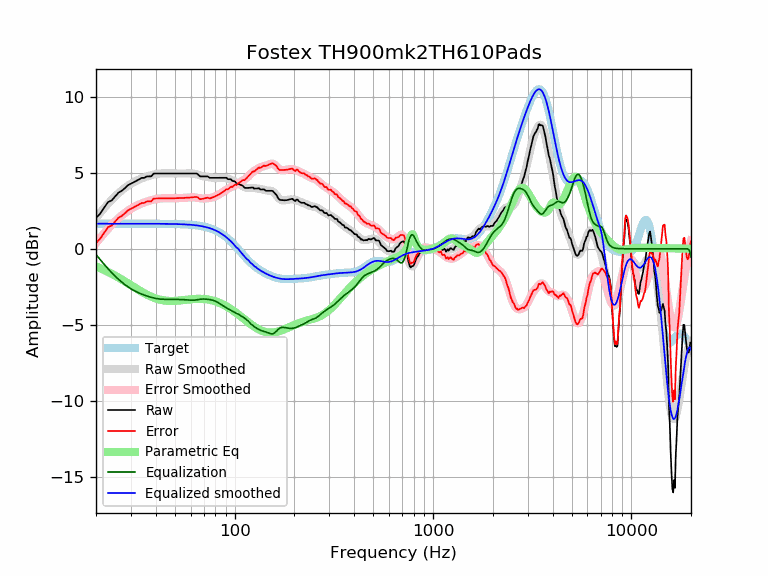

The file beside this chart, header and first rows:
frequency, raw, error, smoothed, error_smoothed, equalization, parametric_eq, equalized_raw, equalized_smoothed, target
20, 2.02, 0.37, 2.03, 0.38, -0.38, -1.16, 1.64, 1.65, 1.65
21, 2.31, 0.66, 2.36, 0.71, -0.71, -1.28, 1.60, 1.65, 1.65
22, 2.71, 1.06, 2.67, 1.02, -1.02, -1.40, 1.68, 1.65, 1.65
23, 3.07, 1.42, 2.96, 1.31, -1.31, -1.52, 1.76, 1.65, 1.65
24, 3.18, 1.53, 3.22, 1.57, -1.57, -1.64, 1.61, 1.65, 1.65
25, 3.44, 1.79, 3.45, 1.80, -1.80, -1.77, 1.64, 1.65, 1.65
26, 3.69, 2.05, 3.66, 2.01, -2.01, -1.89, 1.68, 1.65, 1.65
27, 3.81, 2.16, 3.84, 2.19, -2.19, -2.02, 1.61, 1.65, 1.65
28, 3.99, 2.34, 4.00, 2.36, -2.36, -2.15, 1.63, 1.65, 1.65
29, 4.18, 2.53, 4.15, 2.50, -2.50, -2.27, 1.68, 1.65, 1.65
30, 4.27, 2.63, 4.27, 2.62, -2.62, -2.39, 1.65, 1.65, 1.65
31, 4.37, 2.72, 4.38, 2.73, -2.73, -2.51, 1.64, 1.65, 1.65
32, 4.46, 2.82, 4.47, 2.83, -2.83, -2.62, 1.64, 1.65, 1.65
33, 4.56, 2.91, 4.55, 2.91, -2.91, -2.73, 1.65, 1.65, 1.65
34, 4.66, 3.01, 4.62, 2.98, -2.98, -2.83, 1.68, 1.65, 1.65
35, 4.66, 3.01, 4.69, 3.04, -3.04, -2.92, 1.62, 1.65, 1.65
36, 4.75, 3.11, 4.74, 3.10, -3.10, -3.00, 1.66, 1.65, 1.65
37, 4.75, 3.11, 4.79, 3.15, -3.15, -3.08, 1.61, 1.64, 1.64
38, 4.76, 3.11, 4.84, 3.19, -3.19, -3.15, 1.57, 1.64, 1.64
39, 4.93, 3.29, 4.87, 3.23, -3.23, -3.21, 1.70, 1.64, 1.64
40, 4.95, 3.30, 4.90, 3.26, -3.26, -3.26, 1.68, 1.64, 1.64
41, 4.95, 3.30, 4.93, 3.29, -3.29, -3.30, 1.66, 1.64, 1.64
42, 4.95, 3.30, 4.94, 3.30, -3.30, -3.34, 1.64, 1.64, 1.64
43, 4.95, 3.31, 4.95, 3.31, -3.31, -3.37, 1.63, 1.64, 1.64
44, 4.95, 3.31, 4.96, 3.32, -3.32, -3.39, 1.63, 1.64, 1.64
45, 4.95, 3.31, 4.95, 3.32, -3.32, -3.41, 1.63, 1.64, 1.64
46, 4.95, 3.31, 4.95, 3.32, -3.32, -3.42, 1.63, 1.64, 1.64
47, 4.95, 3.31, 4.95, 3.32, -3.32, -3.42, 1.63, 1.63, 1.63
48, 4.95, 3.31, 4.95, 3.32, -3.32, -3.43, 1.63, 1.63, 1.63
49, 4.95, 3.32, 4.95, 3.32, -3.32, -3.42, 1.63, 1.63, 1.63
50, 4.95, 3.32, 4.94, 3.32, -3.32, -3.42, 1.63, 1.63, 1.63
51, 4.95, 3.32, 4.94, 3.32, -3.32, -3.41, 1.62, 1.62, 1.62
52, 4.95, 3.33, 4.94, 3.32, -3.32, -3.40, 1.62, 1.62, 1.62
53, 4.95, 3.33, 4.94, 3.33, -3.33, -3.39, 1.62, 1.62, 1.62
54, 4.95, 3.33, 4.94, 3.33, -3.33, -3.38, 1.61, 1.61, 1.61
55, 4.95, 3.34, 4.95, 3.34, -3.34, -3.37, 1.61, 1.61, 1.61
56, 4.95, 3.34, 4.95, 3.35, -3.35, -3.36, 1.60, 1.60, 1.60
57, 4.95, 3.35, 4.95, 3.35, -3.35, -3.35, 1.59, 1.60, 1.60
58, 4.95, 3.36, 4.95, 3.36, -3.36, -3.33, 1.58, 1.59, 1.59
59, 4.95, 3.36, 4.95, 3.37, -3.37, -3.32, 1.57, 1.58, 1.58
60, 4.95, 3.37, 4.95, 3.38, -3.38, -3.31, 1.57, 1.58, 1.58
61, 4.95, 3.38, 4.95, 3.38, -3.38, -3.31, 1.57, 1.57, 1.57
62, 4.95, 3.39, 4.94, 3.38, -3.38, -3.30, 1.57, 1.56, 1.56
63, 4.95, 3.40, 4.92, 3.37, -3.37, -3.29, 1.57, 1.55, 1.55
64, 4.95, 3.41, 4.90, 3.36, -3.36, -3.29, 1.59, 1.54, 1.54
65, 4.91, 3.39, 4.87, 3.35, -3.35, -3.29, 1.57, 1.53, 1.53
66, 4.83, 3.31, 4.84, 3.33, -3.33, -3.29, 1.50, 1.51, 1.51
67, 4.75, 3.25, 4.82, 3.32, -3.32, -3.29, 1.44, 1.50, 1.50
68, 4.75, 3.27, 4.79, 3.31, -3.31, -3.29, 1.45, 1.49, 1.49
69, 4.75, 3.28, 4.77, 3.30, -3.30, -3.29, 1.45, 1.47, 1.47
70, 4.75, 3.30, 4.75, 3.30, -3.30, -3.30, 1.45, 1.45, 1.45
71, 4.75, 3.32, 4.74, 3.30, -3.30, -3.31, 1.45, 1.44, 1.44
72, 4.75, 3.34, 4.72, 3.31, -3.31, -3.32, 1.44, 1.42, 1.42
73, 4.75, 3.36, 4.71, 3.32, -3.32, -3.33, 1.44, 1.40, 1.40
74, 4.71, 3.33, 4.70, 3.33, -3.33, -3.34, 1.38, 1.37, 1.37
75, 4.66, 3.31, 4.69, 3.34, -3.34, -3.36, 1.32, 1.35, 1.35
76, 4.66, 3.33, 4.68, 3.35, -3.35, -3.37, 1.30, 1.32, 1.32
77, 4.66, 3.36, 4.67, 3.37, -3.37, -3.39, 1.29, 1.30, 1.30
78, 4.66, 3.39, 4.66, 3.39, -3.39, -3.41, 1.27, 1.27, 1.27
79, 4.66, 3.42, 4.65, 3.42, -3.42, -3.43, 1.24, 1.24, 1.24
... 553 more rows
